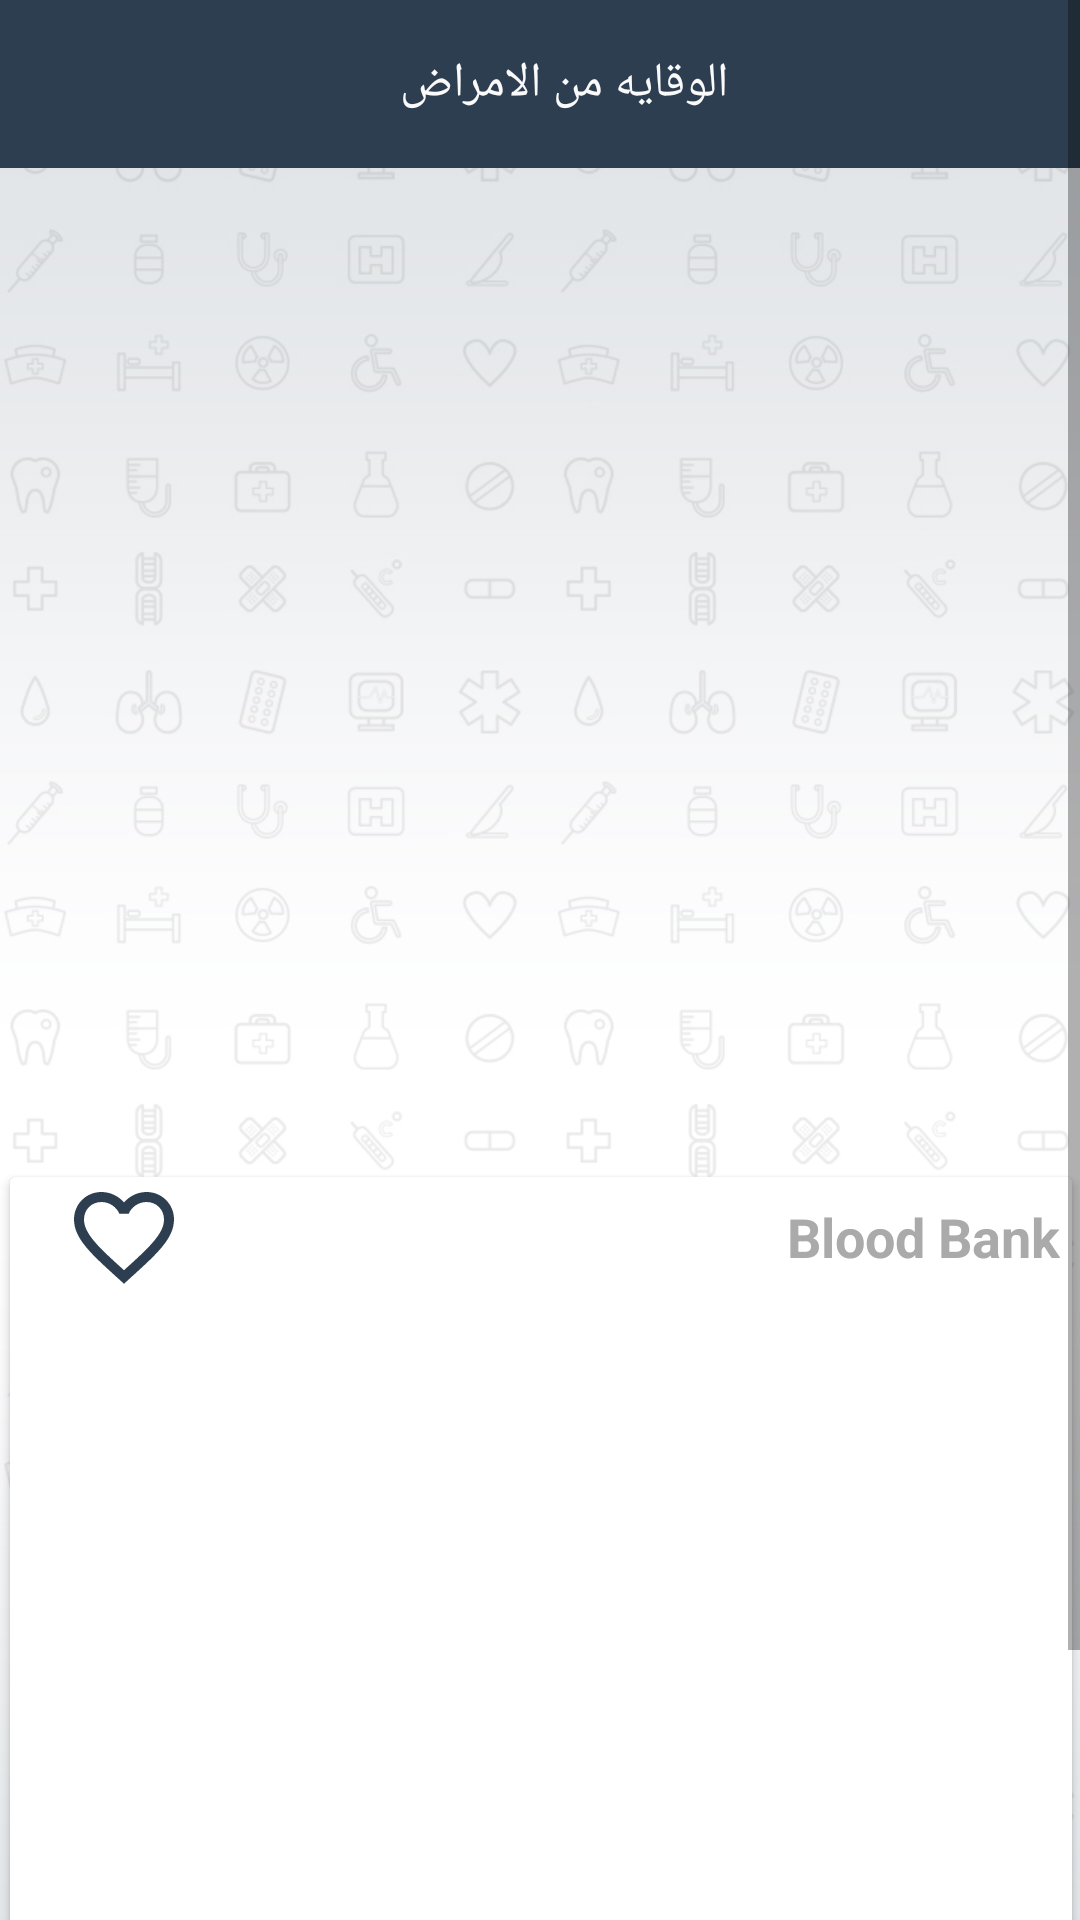

Android layout source for this screen:
<!-- AndroidManifest.xml: application theme AppTheme -->
<!-- res/layout/fragment_prevent_disease.xml -->
<RelativeLayout xmlns:android="http://schemas.android.com/apk/res/android"
    xmlns:app="http://schemas.android.com/apk/res-auto"
    xmlns:tools="http://schemas.android.com/tools"
    android:layout_width="match_parent"
    android:layout_height="match_parent"
    android:background="@mipmap/splash"
    tools:context=".fragments.prevent_diseaseFragment"
    android:orientation="vertical">

    <android.support.design.widget.AppBarLayout
        android:id="@+id/appBarLayout"
        android:layout_width="match_parent"
        android:layout_height="wrap_content"
        android:theme="@style/AppTheme.AppBarOverlay"
        android:layout_gravity="center"

        android:gravity="center"
        android:textAlignment="center"
        >

        <android.support.v7.widget.Toolbar
            android:id="@+id/toolbar2"

            android:layout_width="match_parent"
            android:layout_height="?attr/actionBarSize"
            android:background="?attr/colorPrimary"
            app:popupTheme="@style/AppTheme.PopupOverlay" >

            <TextView
                android:textSize="16sp"
                android:textAlignment="center"
                android:id="@+id/toolbar_title"
                android:layout_width="match_parent"
                android:layout_height="wrap_content"
                android:text="الوقايه من الامراض"
                android:textColor="@color/colorPrimary"
                android:layout_gravity="center"
                />


        </android.support.v7.widget.Toolbar>

    </android.support.design.widget.AppBarLayout>


<ScrollView
    android:layout_width="match_parent"
    android:layout_height="match_parent">
        <android.support.constraint.ConstraintLayout xmlns:android="http://schemas.android.com/apk/res/android"
            xmlns:app="http://schemas.android.com/apk/res-auto"
            xmlns:tools="http://schemas.android.com/tools"
            android:layout_width="match_parent"
            android:layout_height="match_parent"

            tools:layout_editor_absoluteY="81dp">


            <ImageView
                android:id="@+id/image_dtails_posts"
                android:layout_width="290dp"
                android:layout_height="167dp"
                android:layout_alignParentStart="true"
                android:layout_alignParentLeft="true"
                android:layout_alignParentTop="true"
                android:layout_marginTop="8dp"
                android:layout_marginEnd="8dp"
                android:layout_marginRight="8dp"
                android:layout_marginBottom="41dp"
                android:src="@drawable/benz2"
                app:layout_constraintBottom_toTopOf="@+id/guideline33"
                app:layout_constraintEnd_toStartOf="@+id/guideline30"
                app:layout_constraintStart_toEndOf="@+id/guideline32"
                app:layout_constraintTop_toTopOf="@+id/guideline31"
                app:layout_constraintVertical_bias="0.0" />

            <android.support.constraint.Guideline
                android:id="@+id/guideline30"
                android:layout_width="wrap_content"
                android:layout_height="wrap_content"
                android:orientation="vertical"
                app:layout_constraintGuide_percent=".95" />

            <android.support.constraint.Guideline
                android:id="@+id/guideline32"
                android:layout_width="wrap_content"
                android:layout_height="wrap_content"
                android:orientation="vertical"
                app:layout_constraintGuide_percent=".05" />

            <android.support.constraint.Guideline
                android:id="@+id/guideline31"
                android:layout_width="wrap_content"
                android:layout_height="wrap_content"
                android:orientation="horizontal"
                app:layout_constraintGuide_percent="0.11" />

            <android.support.constraint.Guideline
                android:id="@+id/guideline33"
                android:layout_width="wrap_content"
                android:layout_height="wrap_content"
                android:orientation="horizontal"
                app:layout_constraintGuide_percent=".40" />

            <android.support.constraint.Guideline
                android:id="@+id/guideline35"
                android:layout_width="wrap_content"
                android:layout_height="wrap_content"
                android:orientation="horizontal"
                app:layout_constraintGuide_percent="1.0" />

            <LinearLayout xmlns:android="http://schemas.android.com/apk/res/android"
                android:layout_width="384dp"
                android:layout_height="280dp"
                android:layout_marginBottom="8dp"
                android:layoutDirection="ltr"
                android:orientation="vertical"
                android:padding="10dp"
                app:layout_constraintBottom_toBottomOf="parent"
                app:layout_constraintEnd_toEndOf="parent"
                app:layout_constraintStart_toStartOf="parent"
                app:layout_constraintTop_toTopOf="@+id/guideline33">

                <android.support.v7.widget.CardView
                    android:layout_width="match_parent"
                    android:layout_height="wrap_content"
                    android:layout_margin="5dp">

                    <LinearLayout
                        android:layout_width="match_parent"
                        android:layout_height="wrap_content"
                        android:orientation="horizontal">

                        <RelativeLayout
                            android:layout_width="wrap_content"
                            android:layout_height="wrap_content">

                            <CheckBox
                                android:layout_width="40dp"
                                android:layout_height="40dp"
                                android:layout_alignParentStart="true"
                                android:layout_alignParentLeft="true"
                                android:layout_alignParentTop="true"
                                android:layout_marginStart="18dp"
                                android:layout_marginLeft="18dp"
                                android:layout_marginTop="0dp"
                                android:background="@drawable/save_unsave"
                                android:button="@null"
                                android:layoutDirection="ltr"

                                />


                            <TextView
                                android:id="@+id/article_dtails_posts"
                                android:layout_width="wrap_content"
                                android:layout_height="wrap_content"
                                android:layout_alignParentEnd="true"
                                android:layout_alignParentRight="true"
                                android:layout_centerVertical="true"
                                android:layout_marginEnd="4dp"
                                android:layout_marginRight="4dp"
                                android:layoutDirection="rtl"
                                android:text="@string/app_name"
                                android:textColor="@android:color/darker_gray"
                                android:textSize="18sp"
                                android:textStyle="bold" />
                        </RelativeLayout>

                    </LinearLayout>

                    <TextView
                        android:id="@+id/article_dtails_posts_tv"
                        android:layout_width="match_parent"
                        android:layout_height="200dp"
                        android:layout_marginTop="50dp" />

                </android.support.v7.widget.CardView>

            </LinearLayout>
        </android.support.constraint.ConstraintLayout>
</ScrollView>
</RelativeLayout>
<!-- resources referenced by this layout -->
<resources>
  <color name="colorPrimary">#FAFAFA</color>
  <!-- drawable save_unsave (drawable) -->
  <?xml version="1.0" encoding="utf-8"?>
  <selector xmlns:android="http://schemas.android.com/apk/res/android">
      <item android:drawable="@drawable/ic_favorite_black_24dp" android:state_checked="true" />
      <item android:drawable="@drawable/ic_favorite_border_black_24dp" android:state_checked="false" />
  </selector>
  <!-- mipmap splash: jpg bitmap (mipmap-mdpi, 35213 bytes) -->
  <string name="app_name">Blood Bank</string>
  <style name="AppTheme.AppBarOverlay" parent="ThemeOverlay.AppCompat.Dark" />
  <style name="AppTheme.PopupOverlay" parent="ThemeOverlay.AppCompat.Light" />
  <style name="AppTheme" parent="Theme.AppCompat.Light.DarkActionBar">
          
          <item name="colorPrimary">@color/colorPrimaryDark</item>
          <item name="colorPrimaryDark">@color/colorPrimary</item>
          <item name="colorAccent">@color/colorAccent</item>
          <item name="android:actionBarStyle">@color/colorPrimary</item>
  
      </style>
  <!-- drawable ic_favorite_black_24dp (drawable) -->
  <vector android:height="24dp" android:tint="#2C3E50"
      android:viewportHeight="24.0" android:viewportWidth="24.0"
      android:width="24dp" xmlns:android="http://schemas.android.com/apk/res/android">
      <path android:fillColor="#FF000000" android:pathData="M12,21.35l-1.45,-1.32C5.4,15.36 2,12.28 2,8.5 2,5.42 4.42,3 7.5,3c1.74,0 3.41,0.81 4.5,2.09C13.09,3.81 14.76,3 16.5,3 19.58,3 22,5.42 22,8.5c0,3.78 -3.4,6.86 -8.55,11.54L12,21.35z"/>
  </vector>
  <!-- drawable ic_favorite_border_black_24dp (drawable) -->
  <vector android:height="24dp" android:tint="#2C3E50"
      android:viewportHeight="24.0" android:viewportWidth="24.0"
      android:width="24dp" xmlns:android="http://schemas.android.com/apk/res/android">
      <path android:fillColor="#FF000000" android:pathData="M16.5,3c-1.74,0 -3.41,0.81 -4.5,2.09C10.91,3.81 9.24,3 7.5,3 4.42,3 2,5.42 2,8.5c0,3.78 3.4,6.86 8.55,11.54L12,21.35l1.45,-1.32C18.6,15.36 22,12.28 22,8.5 22,5.42 19.58,3 16.5,3zM12.1,18.55l-0.1,0.1 -0.1,-0.1C7.14,14.24 4,11.39 4,8.5 4,6.5 5.5,5 7.5,5c1.54,0 3.04,0.99 3.57,2.36h1.87C13.46,5.99 14.96,5 16.5,5c2,0 3.5,1.5 3.5,3.5 0,2.89 -3.14,5.74 -7.9,10.05z"/>
  </vector>
  <color name="colorPrimaryDark">#2D3E50</color>
  <color name="colorAccent">#D81B60</color>
</resources>
